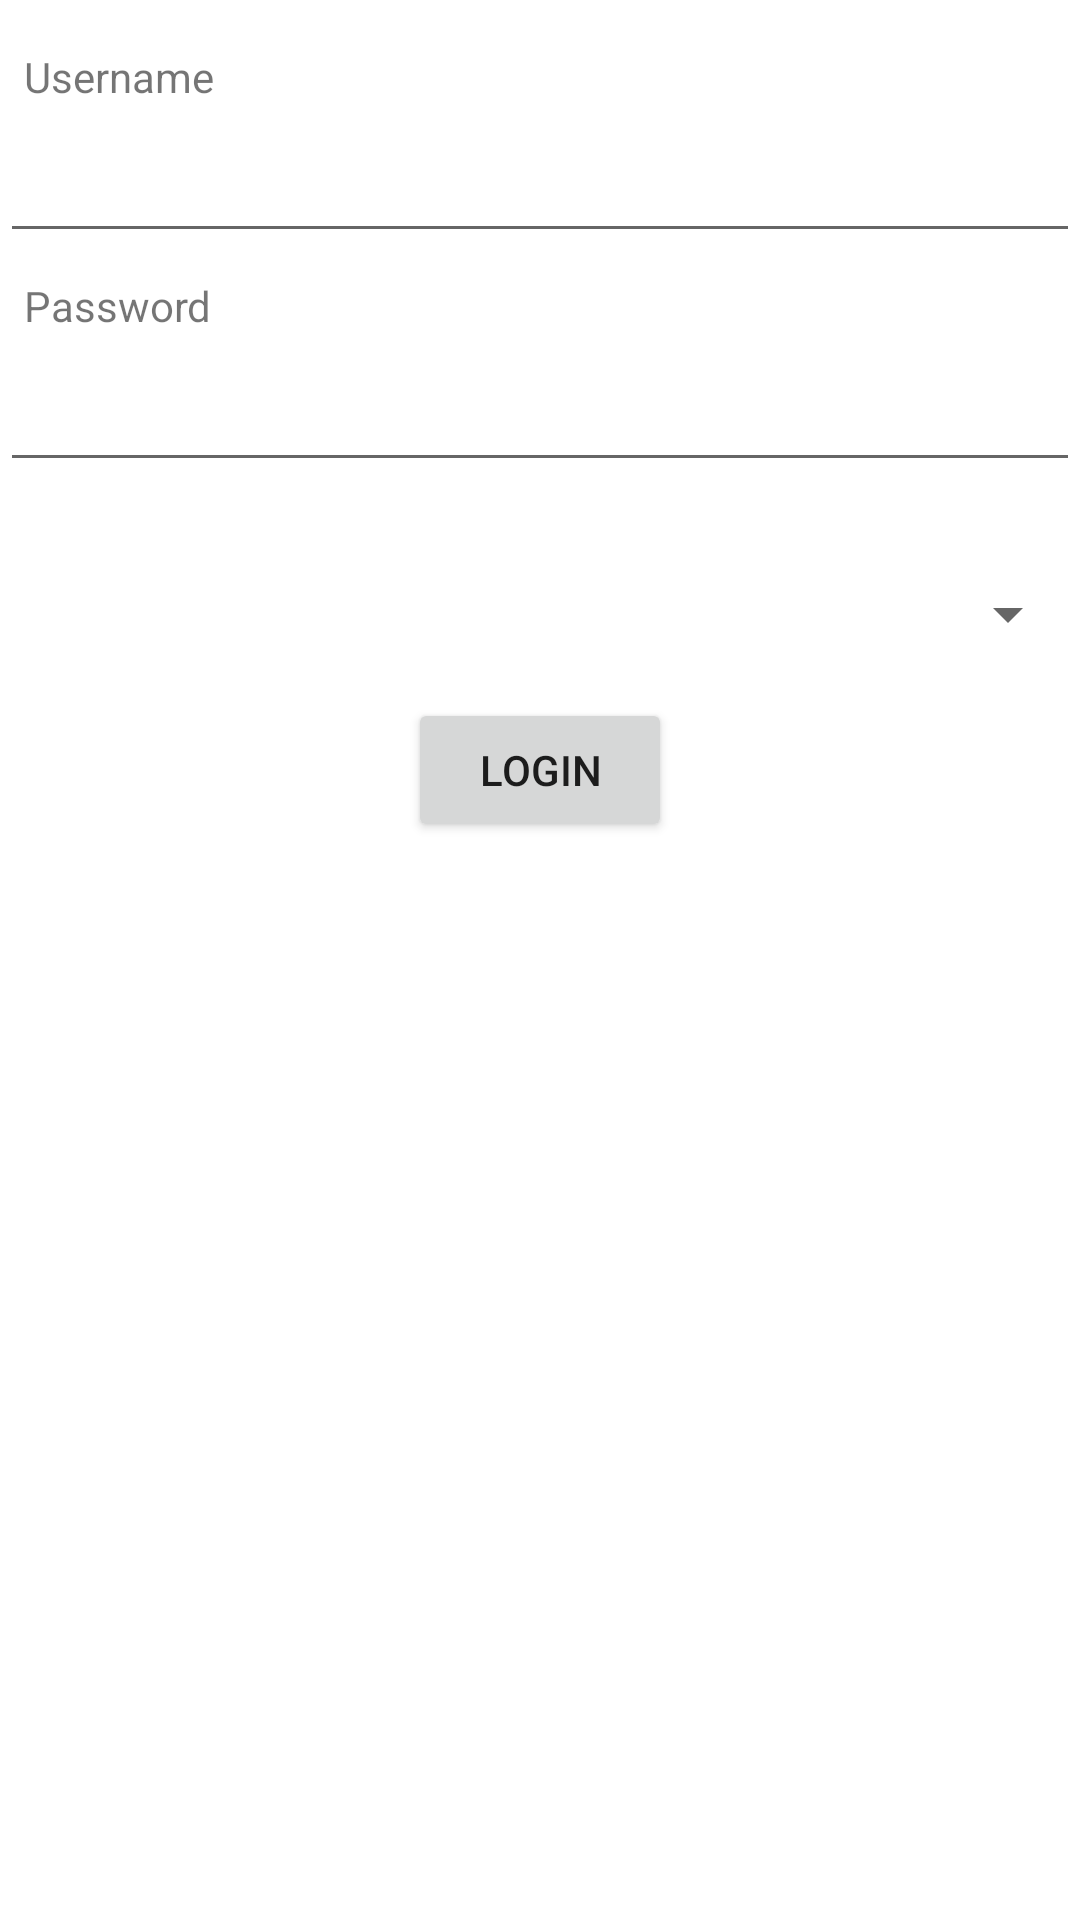

Produce the Android XML layout that renders to this screen, including the resource entries it uses.
<!-- AndroidManifest.xml: application theme Theme.RachTR_task -->
<!-- res/layout/activity_main.xml -->
<?xml version="1.0" encoding="utf-8"?>
<androidx.constraintlayout.widget.ConstraintLayout xmlns:android="http://schemas.android.com/apk/res/android"
    xmlns:app="http://schemas.android.com/apk/res-auto"
    xmlns:tools="http://schemas.android.com/tools"
    android:layout_width="match_parent"
    android:layout_height="match_parent"
    tools:context=".MainActivity">

    <TextView
        android:id="@+id/textView"
        android:layout_width="wrap_content"
        android:layout_height="wrap_content"
        android:layout_marginStart="8dp"
        android:layout_marginTop="16dp"
        android:text="Username"
        app:layout_constraintStart_toStartOf="parent"
        app:layout_constraintTop_toTopOf="parent" />

    <EditText
        android:id="@+id/name"
        android:layout_width="0dp"
        android:layout_height="wrap_content"
        android:layout_marginTop="8dp"
        app:layout_constraintEnd_toEndOf="parent"
        app:layout_constraintStart_toStartOf="parent"
        app:layout_constraintTop_toBottomOf="@+id/textView" />

    <TextView
        android:id="@+id/textView3"
        android:layout_width="wrap_content"
        android:layout_height="wrap_content"
        android:layout_marginStart="8dp"
        android:layout_marginTop="8dp"
        android:text="Password"
        app:layout_constraintStart_toStartOf="parent"
        app:layout_constraintTop_toBottomOf="@+id/name" />

    <EditText
        android:id="@+id/pass"
        android:layout_width="0dp"
        android:layout_height="wrap_content"
        android:layout_marginTop="8dp"
        app:layout_constraintEnd_toEndOf="parent"
        app:layout_constraintStart_toStartOf="parent"
        app:layout_constraintTop_toBottomOf="@+id/textView3" />

    <Spinner
        android:id="@+id/spinner"
        android:layout_width="match_parent"
        android:layout_height="wrap_content"
        android:layout_marginStart="8dp"
        android:layout_marginTop="32dp"
        app:layout_constraintStart_toStartOf="parent"
        app:layout_constraintTop_toBottomOf="@+id/pass" />

    <Button
        android:id="@+id/button"
        android:layout_width="wrap_content"
        android:layout_height="wrap_content"
        android:layout_marginTop="16dp"
        android:text="login"
        app:layout_constraintEnd_toEndOf="parent"
        app:layout_constraintStart_toStartOf="parent"
        app:layout_constraintTop_toBottomOf="@+id/spinner" />
</androidx.constraintlayout.widget.ConstraintLayout>
<!-- resources referenced by this layout -->
<resources>
  <style name="Theme.RachTR_task" parent="Theme.MaterialComponents.DayNight.DarkActionBar">
          
          <item name="colorPrimary">@color/purple_500</item>
          <item name="colorPrimaryVariant">@color/purple_700</item>
          <item name="colorOnPrimary">@color/white</item>
          
          <item name="colorSecondary">@color/teal_200</item>
          <item name="colorSecondaryVariant">@color/teal_700</item>
          <item name="colorOnSecondary">@color/black</item>
          
          <item name="android:statusBarColor" tools:targetApi="l">?attr/colorPrimaryVariant</item>
          
      </style>
  <!-- not gathered from this repository: default colours our renderer supplied (Android Studio template values) -->
  <color name="purple_500">#FF6200EE</color>
  <color name="purple_700">#FF3700B3</color>
  <color name="teal_200">#FF03DAC5</color>
  <color name="teal_700">#FF018786</color>
  <color name="black">#FF000000</color>
  <color name="white">#FFFFFFFF</color>
</resources>
